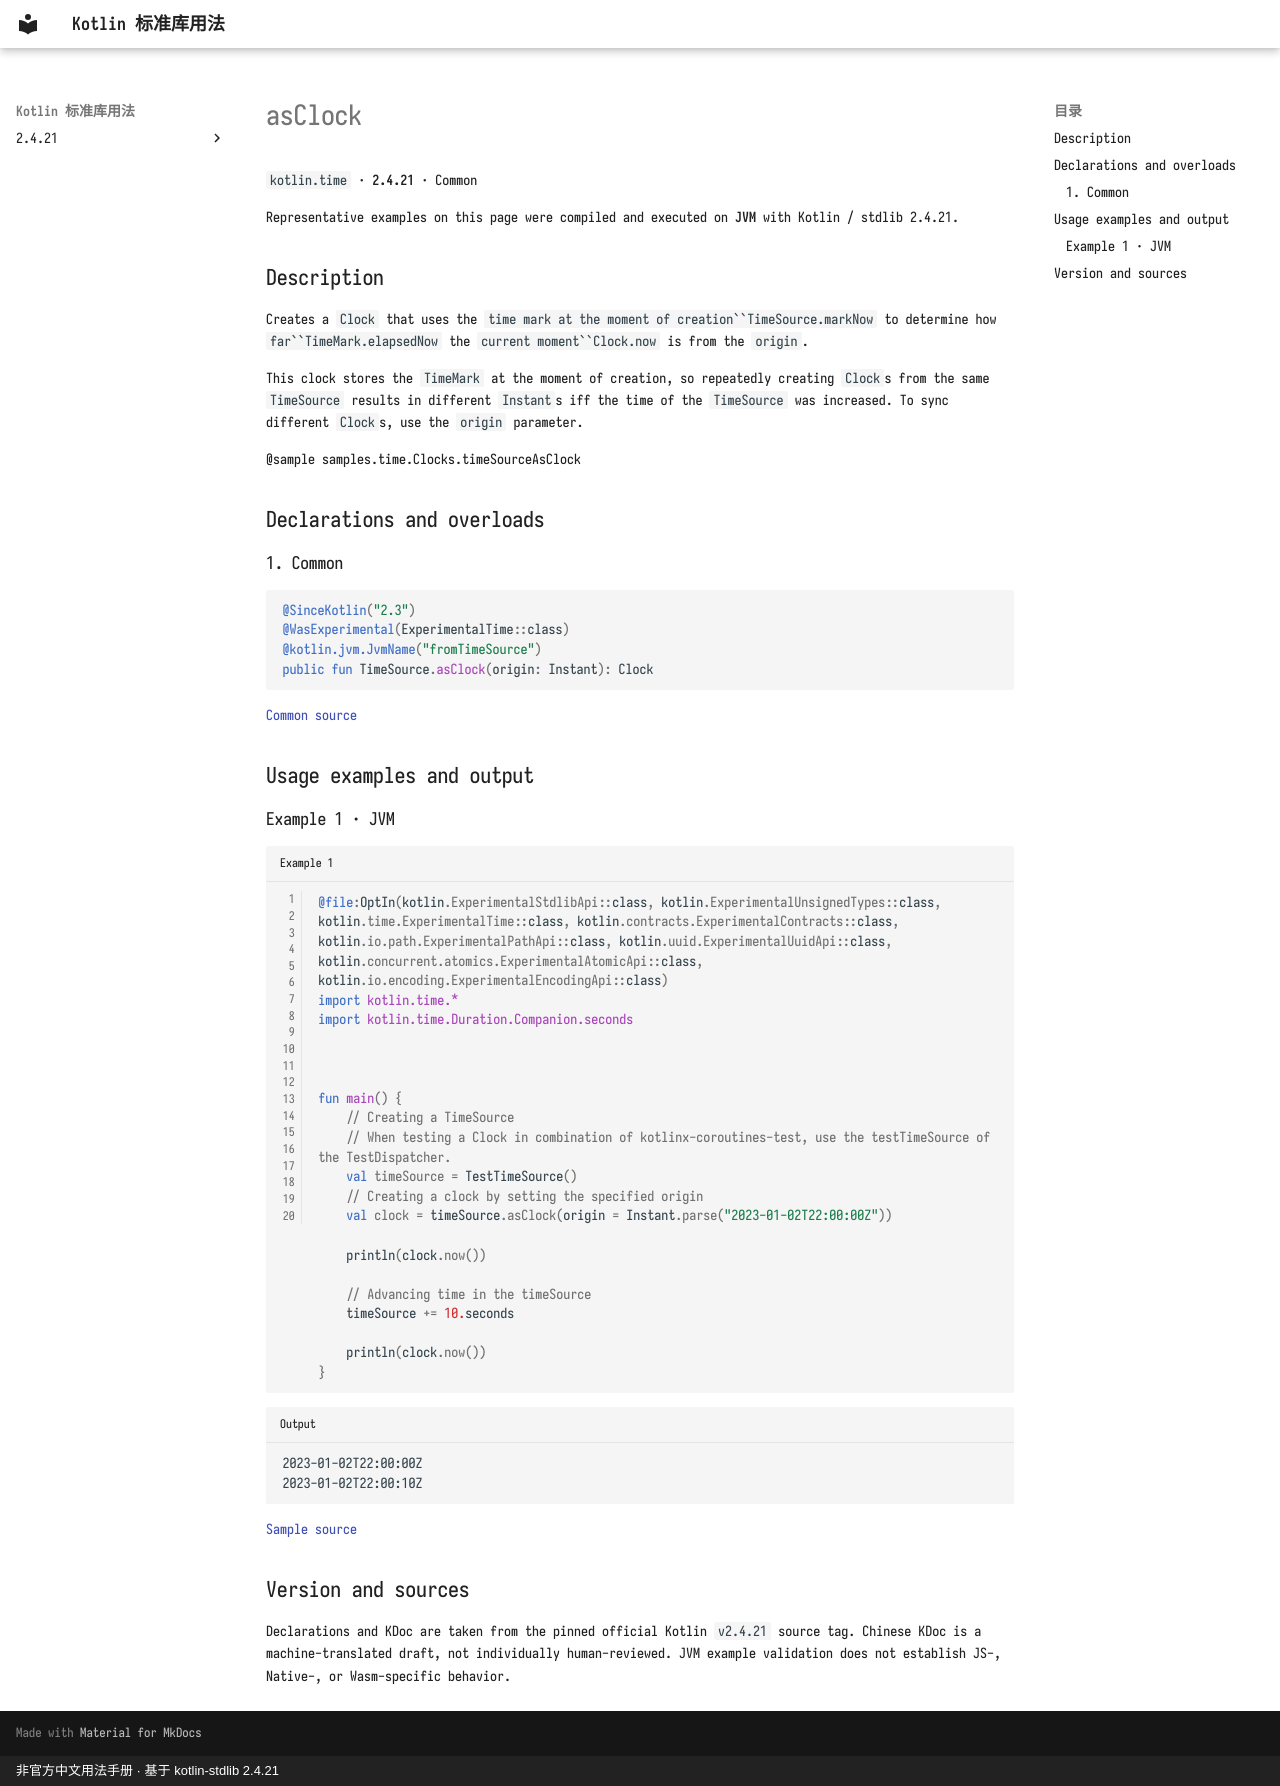

repository: oooooooko/kotlin-stdlib-docs · page: en/api/kotlin.time/asclock--1c0f58a2/index.html · generator: mkdocs · copyright: 非官方中文用法手册 · 基于 kotlin-stdlib 2.4.21

# asClock

`kotlin.time` · **2.4.21** · Common

Representative examples on this page were compiled and executed on **JVM** with Kotlin / stdlib 2.4.21.

## Description

Creates a `Clock` that uses the `time mark at the moment of creation``TimeSource.markNow` to determine how `far``TimeMark.elapsedNow`
the `current moment``Clock.now` is from the `origin`.

This clock stores the `TimeMark` at the moment of creation, so repeatedly creating `Clock`s from the same `TimeSource` results
in different `Instant`s iff the time of the `TimeSource` was increased. To sync different `Clock`s, use the `origin`
parameter.

@sample samples.time.Clocks.timeSourceAsClock

## Declarations and overloads

### 1. Common

```kotlin
@SinceKotlin("2.3")
@WasExperimental(ExperimentalTime::class)
@kotlin.jvm.JvmName("fromTimeSource")
public fun TimeSource.asClock(origin: Instant): Clock
```

[Common source](https://github.com/JetBrains/kotlin/blob/v2.4.21/libraries/stdlib/src/kotlin/time/Clocks.kt#L8)

## Usage examples and output

### Example 1 · JVM

```kotlin title="Example 1" linenums="1"
@file:OptIn(kotlin.ExperimentalStdlibApi::class, kotlin.ExperimentalUnsignedTypes::class, kotlin.time.ExperimentalTime::class, kotlin.contracts.ExperimentalContracts::class, kotlin.io.path.ExperimentalPathApi::class, kotlin.uuid.ExperimentalUuidApi::class, kotlin.concurrent.atomics.ExperimentalAtomicApi::class, kotlin.io.encoding.ExperimentalEncodingApi::class)
import kotlin.time.*
import kotlin.time.Duration.Companion.seconds



fun main() {
    // Creating a TimeSource
    // When testing a Clock in combination of kotlinx-coroutines-test, use the testTimeSource of the TestDispatcher.
    val timeSource = TestTimeSource()
    // Creating a clock by setting the specified origin
    val clock = timeSource.asClock(origin = Instant.parse("2023-01-02T22:00:00Z"))

    println(clock.now())

    // Advancing time in the timeSource
    timeSource += 10.seconds

    println(clock.now())
}
```

```text title="Output"
2023-01-02T22:00:00Z
2023-01-02T22:00:10Z
```

[Sample source](https://github.com/JetBrains/kotlin/blob/v2.4.21/libraries/stdlib/samples/test/samples/time/clocks.kt#L40)

## Version and sources

Declarations and KDoc are taken from the pinned official Kotlin `v2.4.21` source tag. Chinese KDoc is a machine-translated draft, not individually human-reviewed. JVM example validation does not establish JS-, Native-, or Wasm-specific behavior.
